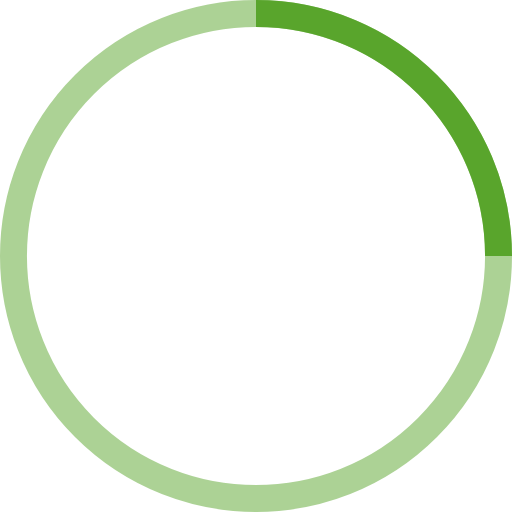
t = 0.00 s
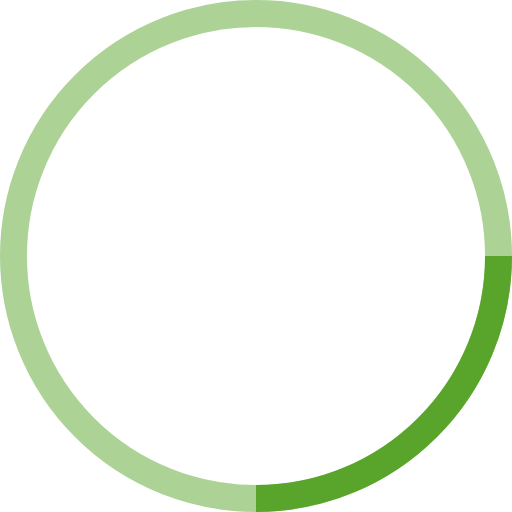
t = 0.25 s
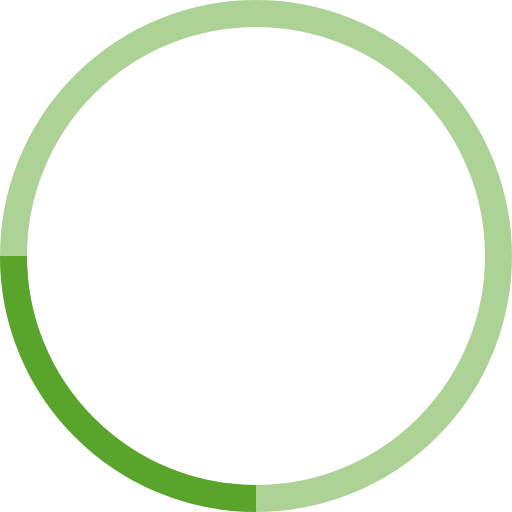
t = 0.50 s
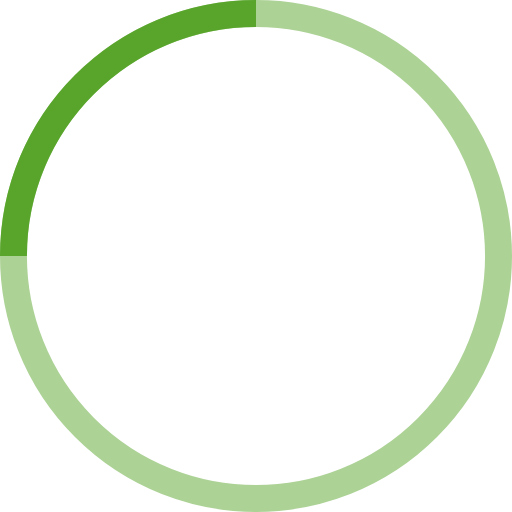
t = 0.75 s

The animated SVG that drew these frames (rendered in a browser with its animation timeline set to each time). Animation: 1 SMIL element (animateTransform=1); one cycle of 1.00 s, repeats indefinitely.

<!-- By Sam Herbert (@sherb), for everyone. More @ http://goo.gl/7AJzbL -->
<svg width="38" height="38" viewBox="0 0 38 38" xmlns="http://www.w3.org/2000/svg" stroke="#59a52c">
    <g fill="none" fill-rule="evenodd">
        <g transform="translate(1 1)" stroke-width="2">
            <circle stroke-opacity=".5" cx="18" cy="18" r="18"/>
            <path d="M36 18c0-9.94-8.06-18-18-18">
                <animateTransform
                    attributeName="transform"
                    type="rotate"
                    from="0 18 18"
                    to="360 18 18"
                    dur="1s"
                    repeatCount="indefinite"/>
            </path>
        </g>
    </g>
</svg>